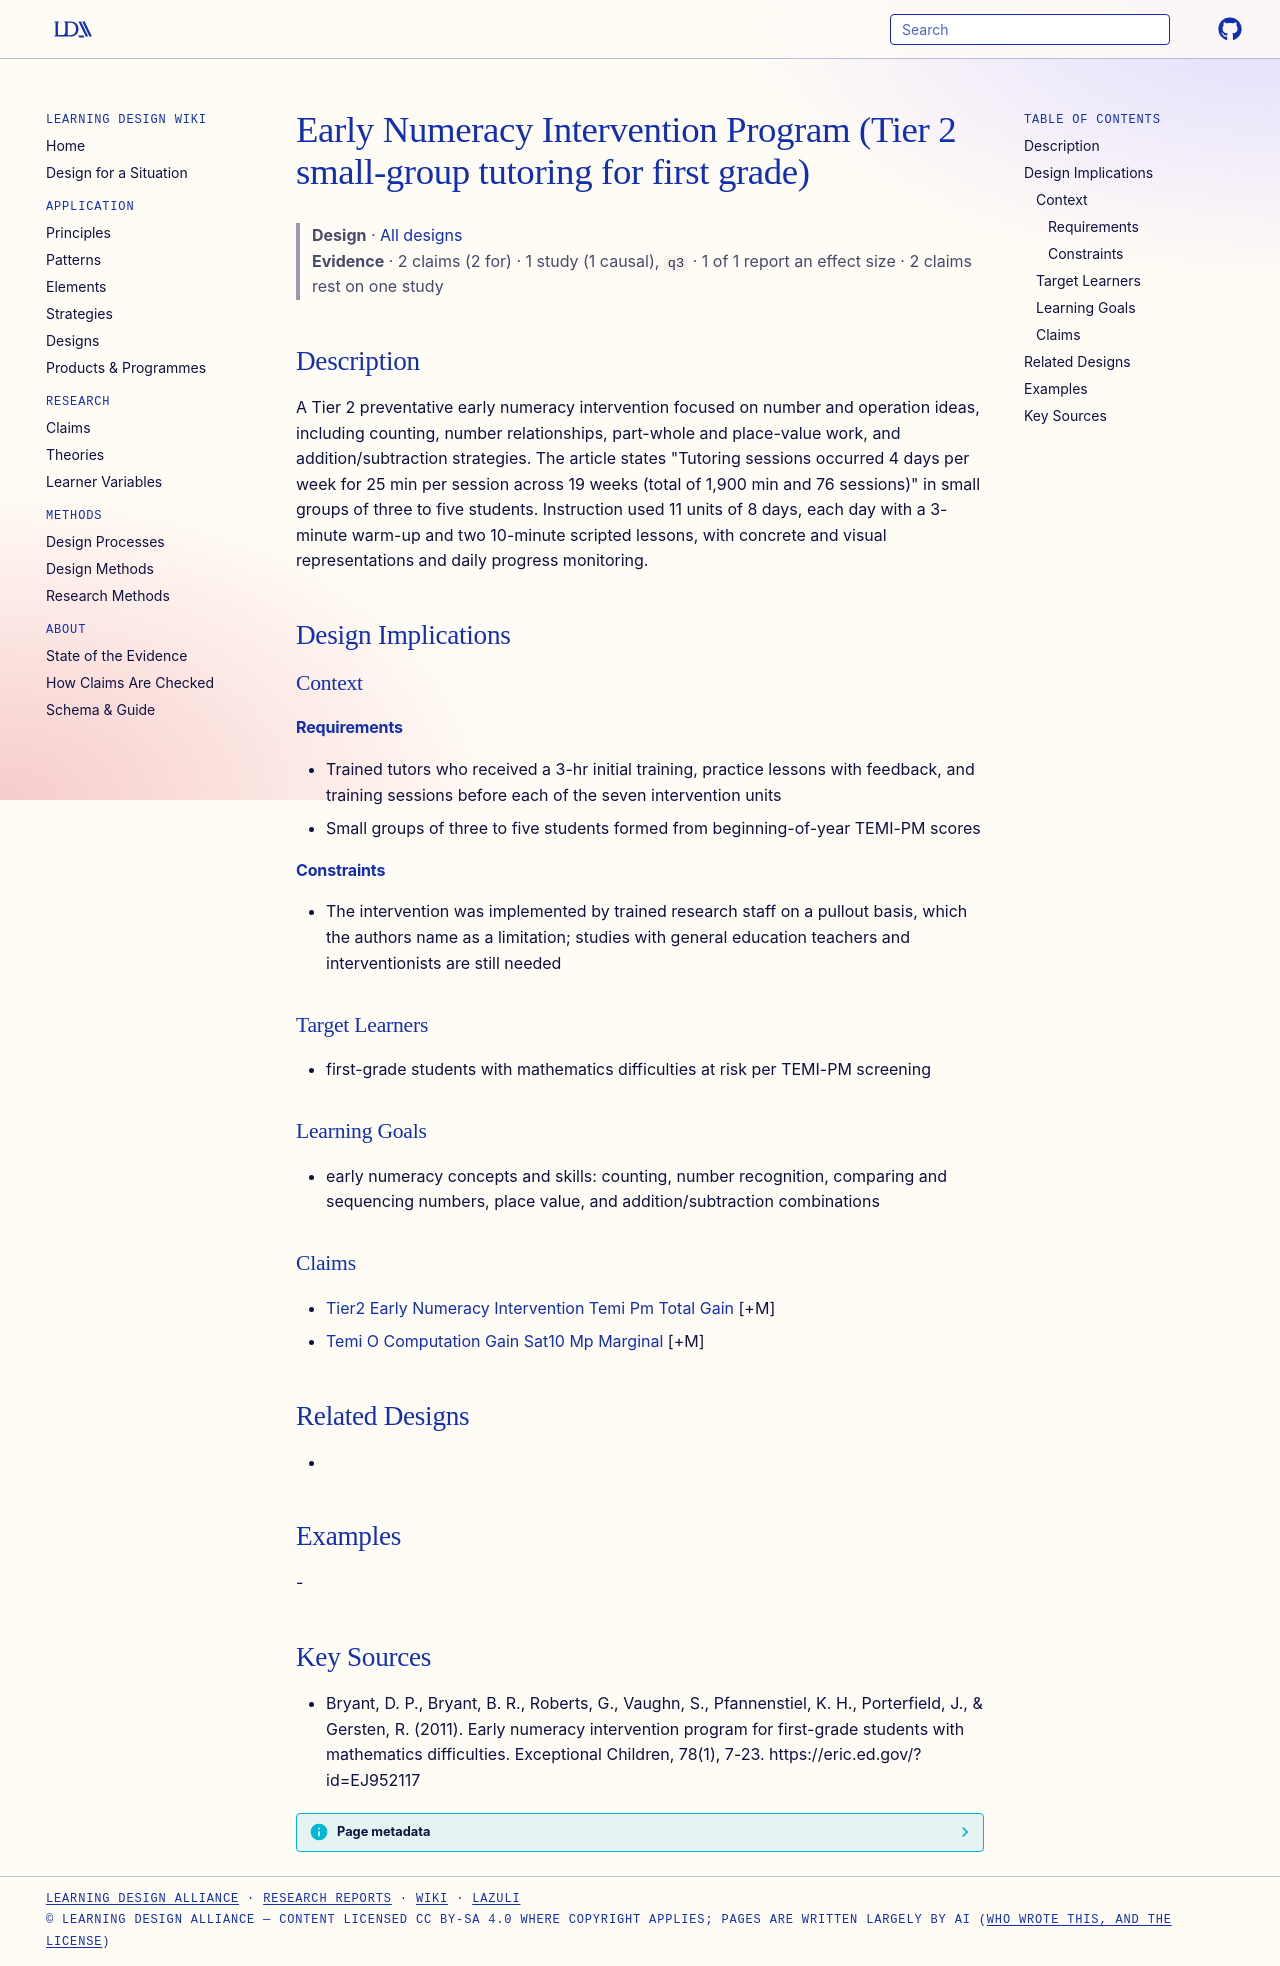

repository: Learning-Design-Alliance/learning-wiki · page: designs/early-numeracy-intervention-program-element/index.html · generator: mkdocs

---
type: design
id: early-numeracy-intervention-program-element
title: Early Numeracy Intervention Program (Tier 2 small-group tutoring for first grade)
description: A Tier 2 preventative early numeracy intervention focused on number and operation ideas, including counting, number relationships, part-whole and place-value work, and addition/subtraction strategies.
status: review
generated:
  by: "process:settle-candidates"
  at: 2026-11-02
sources:
  - id: bryant-2011
    resource: "https://eric.ed.gov/?id=EJ952117"
    title: "Bryant, D. P., Bryant, B. R., Roberts, G., Vaughn, S., Pfannenstiel, K. H., Porterfield, J., & Gersten, R. (2011). Early numeracy intervention program for first-grade students with mathematics difficulties. Exceptional Children, 78(1), 7-23. https://eric.ed.gov/?id=EJ952117"
    author: "Bryant, D. P., Bryant, B. R., Roberts, G., Vaughn, S., Pfannenstiel, K. H., Porterfield, J., & Gersten, R"
---

# Early Numeracy Intervention Program (Tier 2 small-group tutoring for first grade)

> **Design** · [All designs](index.md)
> **Evidence** · 2 claims (2 for) · 1 study (1 causal), `q3` · 1 of 1 report an effect size · 2 claims rest on one study

## Description
A Tier 2 preventative early numeracy intervention focused on number and operation ideas, including counting, number relationships, part-whole and place-value work, and addition/subtraction strategies. The article states "Tutoring sessions occurred 4 days per week for 25 min per session across 19 weeks (total of 1,900 min and 76 sessions)" in small groups of three to five students. Instruction used 11 units of 8 days, each day with a 3-minute warm-up and two 10-minute scripted lessons, with concrete and visual representations and daily progress monitoring.

## Design Implications

### Context
#### Requirements
- Trained tutors who received a 3-hr initial training, practice lessons with feedback, and training sessions before each of the seven intervention units
- Small groups of three to five students formed from beginning-of-year TEMI-PM scores
#### Constraints
- The intervention was implemented by trained research staff on a pullout basis, which the authors name as a limitation; studies with general education teachers and interventionists are still needed

### Target Learners
- first-grade students with mathematics difficulties at risk per TEMI-PM screening

### Learning Goals
- early numeracy concepts and skills: counting, number recognition, comparing and sequencing numbers, place value, and addition/subtraction combinations

### Claims
- [Tier2 Early Numeracy Intervention Temi Pm Total Gain](../claims/tier2-early-numeracy-intervention-temi-pm-total-gain.md) [+M]
- [Temi O Computation Gain Sat10 Mp Marginal](../claims/temi-o-computation-gain-sat10-mp-marginal.md) [+M]

## Related Designs
- 

## Examples
-

## Key Sources
- Bryant, D. P., Bryant, B. R., Roberts, G., Vaughn, S., Pfannenstiel, K. H., Porterfield, J., & Gersten, R. (2011). Early numeracy intervention program for first-grade students with mathematics difficulties. Exceptional Children, 78(1), 7-23. https://eric.ed.gov/?id=EJ952117
